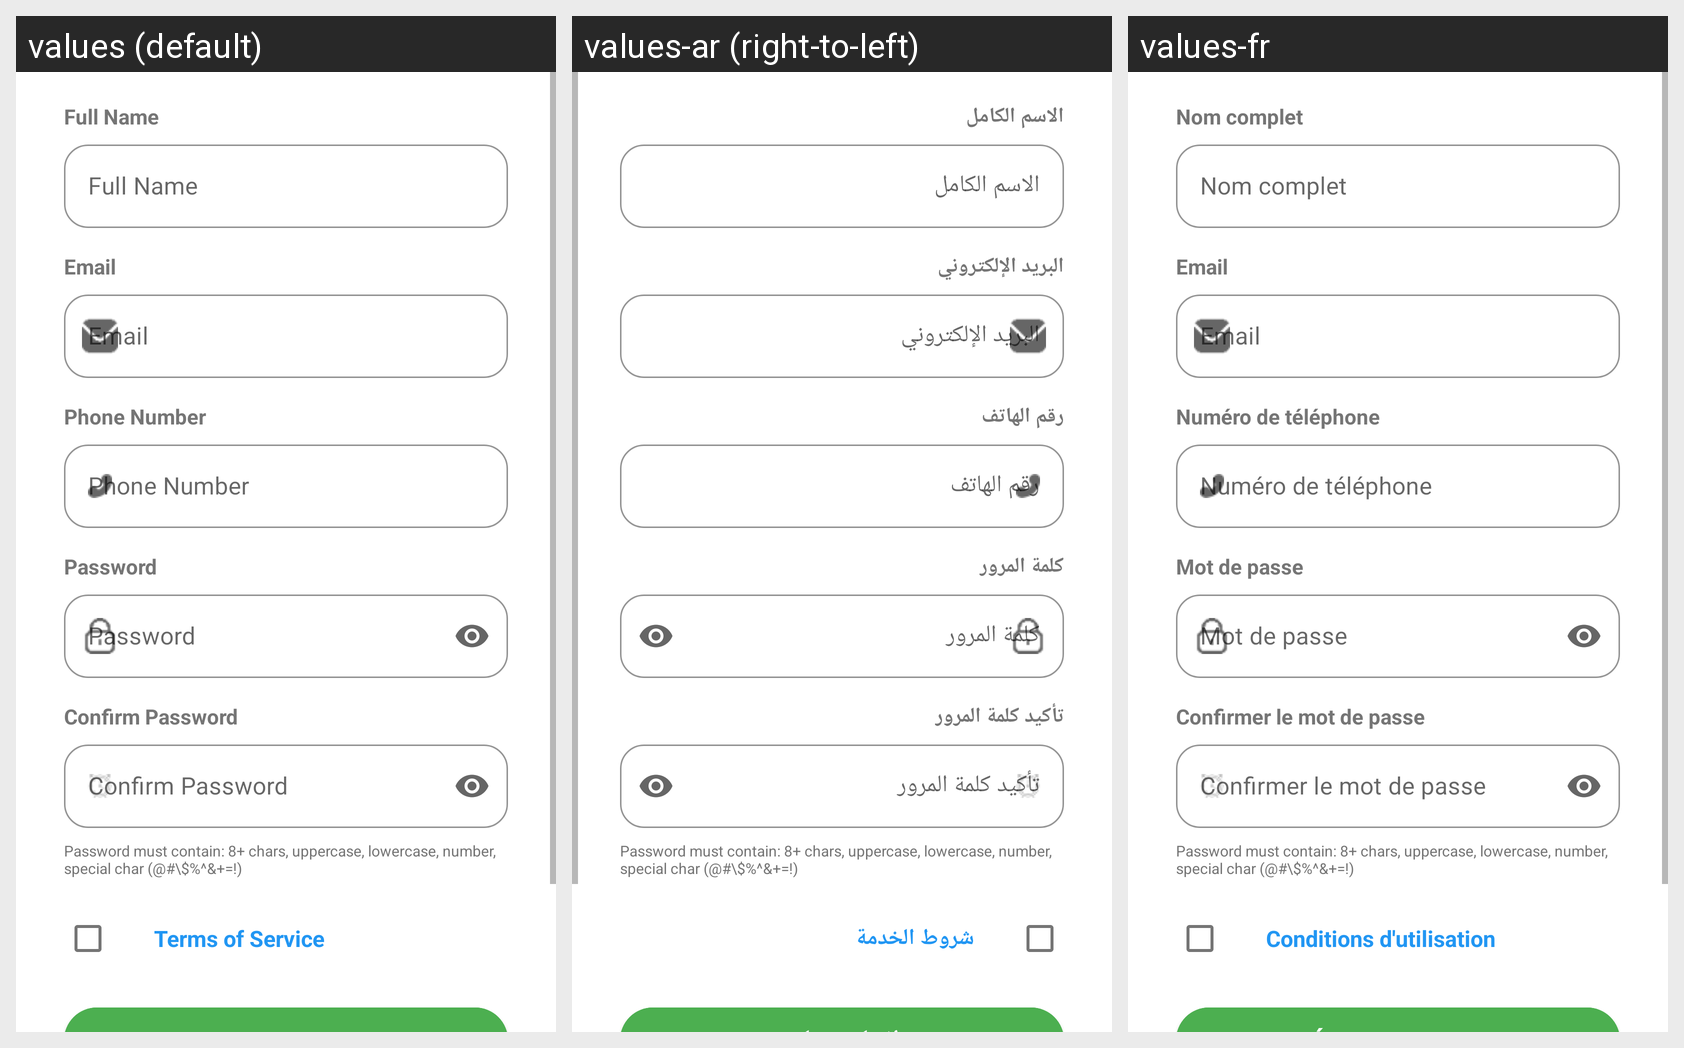

For this localized Android screen grid, give each drawn string resource with its value in every locale shown.
Android screen res/layout/fragment_signup.xml rendered under 3 locales, left to right: values (default), values-ar (right-to-left), values-fr. Device: Nexus 5 (rendered at 1080×1920; each locale shown at half size, 540×960, under a caption strip naming it); theme Theme.Glucare.
Strings drawn on this screen, with the default value and each locale's value (text and hints the layout hard-codes, and strings that could not be matched under every locale, appear in the picture but are not listed):

full_name
  values: Full Name
  values-ar: الاسم الكامل
  values-fr: Nom complet

email
  values: Email
  values-ar: البريد الإلكتروني
  values-fr: Email

phone_number
  values: Phone Number
  values-ar: رقم الهاتف
  values-fr: Numéro de téléphone

password
  values: Password
  values-ar: كلمة المرور
  values-fr: Mot de passe

confirm_password
  values: Confirm Password
  values-ar: تأكيد كلمة المرور
  values-fr: Confirmer le mot de passe

terms_of_service
  values: Terms of Service
  values-ar: شروط الخدمة
  values-fr: Conditions d'utilisation
